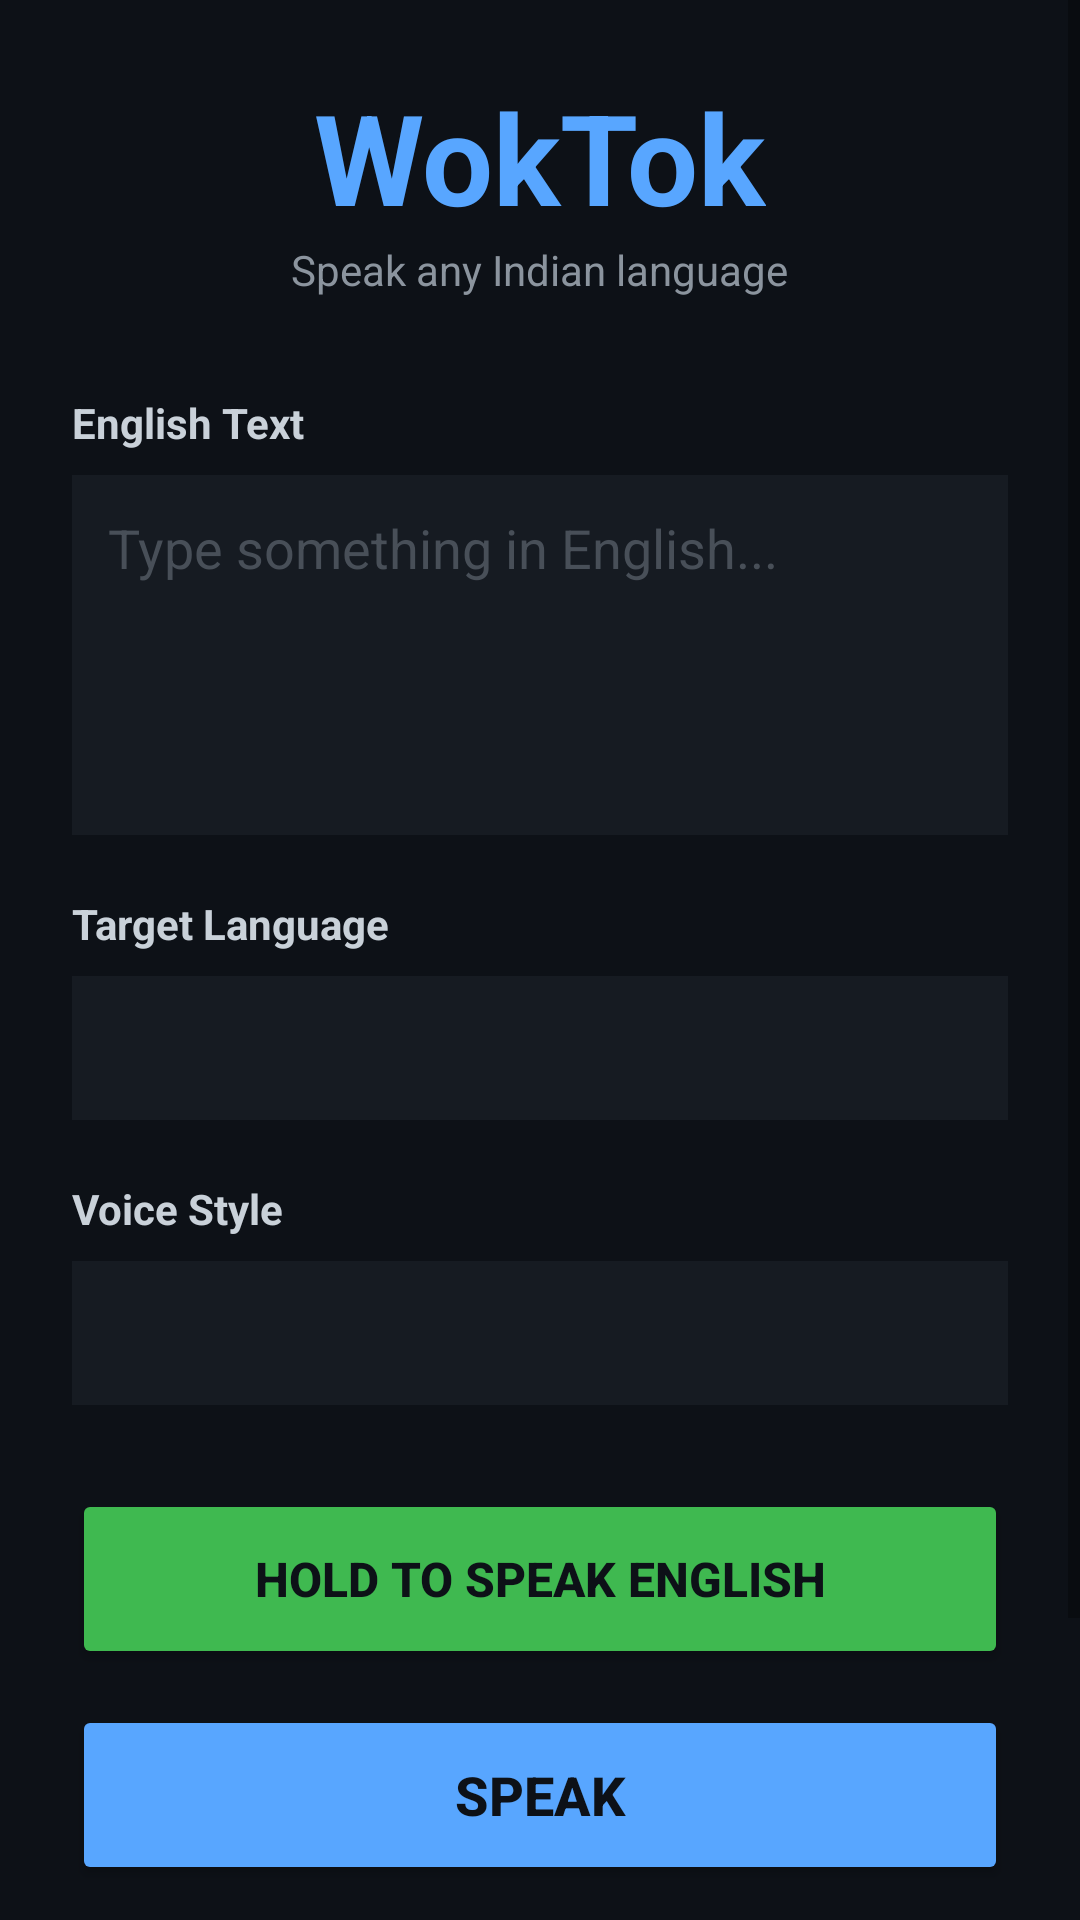

The Android layout XML behind this screen, and the referenced resources:
<!-- AndroidManifest.xml: application theme Theme.WokTok -->
<!-- res/layout/activity_main.xml -->
<?xml version="1.0" encoding="utf-8"?>
<ScrollView xmlns:android="http://schemas.android.com/apk/res/android"
    android:layout_width="match_parent"
    android:layout_height="match_parent"
    android:background="#0D1117"
    android:fillViewport="true">

    <LinearLayout
        android:layout_width="match_parent"
        android:layout_height="wrap_content"
        android:orientation="vertical"
        android:padding="24dp">

        <TextView
            android:layout_width="wrap_content"
            android:layout_height="wrap_content"
            android:text="WokTok"
            android:textColor="#58A6FF"
            android:textSize="42sp"
            android:textStyle="bold"
            android:layout_gravity="center_horizontal" />

        <TextView
            android:layout_width="wrap_content"
            android:layout_height="wrap_content"
            android:text="Speak any Indian language"
            android:textColor="#8B949E"
            android:textSize="14sp"
            android:layout_gravity="center_horizontal"
            android:layout_marginBottom="32dp" />

        <TextView
            android:layout_width="wrap_content"
            android:layout_height="wrap_content"
            android:text="English Text"
            android:textColor="#C9D1D9"
            android:textStyle="bold" />

        <EditText
            android:id="@+id/etText"
            android:layout_width="match_parent"
            android:layout_height="120dp"
            android:layout_marginTop="8dp"
            android:background="#161B22"
            android:hint="Type something in English..."
            android:textColor="#C9D1D9"
            android:textColorHint="#484F58"
            android:gravity="top"
            android:padding="12dp"
            android:inputType="textMultiLine" />

        <TextView
            android:layout_width="wrap_content"
            android:layout_height="wrap_content"
            android:layout_marginTop="20dp"
            android:text="Target Language"
            android:textColor="#C9D1D9"
            android:textStyle="bold" />

        <Spinner
            android:id="@+id/spinnerLang"
            android:layout_width="match_parent"
            android:layout_height="48dp"
            android:layout_marginTop="8dp"
            android:background="#161B22" />

        <TextView
            android:layout_width="wrap_content"
            android:layout_height="wrap_content"
            android:layout_marginTop="20dp"
            android:text="Voice Style"
            android:textColor="#C9D1D9"
            android:textStyle="bold" />

        <Spinner
            android:id="@+id/spinnerVoice"
            android:layout_width="match_parent"
            android:layout_height="48dp"
            android:layout_marginTop="8dp"
            android:background="#161B22" />

        <Button
            android:id="@+id/btnMic"
            android:layout_width="match_parent"
            android:layout_height="60dp"
            android:layout_marginTop="28dp"
            android:text="Hold to Speak English"
            android:textSize="16sp"
            android:textStyle="bold"
            android:textColor="#0D1117"
            android:backgroundTint="#3FB950" />

        <Button
            android:id="@+id/btnSpeak"
            android:layout_width="match_parent"
            android:layout_height="60dp"
            android:layout_marginTop="12dp"
            android:text="Speak"
            android:textSize="18sp"
            android:textStyle="bold"
            android:textColor="#0D1117"
            android:backgroundTint="#58A6FF" />

        <Button
            android:id="@+id/btnStop"
            android:layout_width="match_parent"
            android:layout_height="52dp"
            android:layout_marginTop="12dp"
            android:text="Stop"
            android:textColor="#FFFFFF"
            android:backgroundTint="#30363D" />

        <TextView
            android:id="@+id/tvStatus"
            android:layout_width="match_parent"
            android:layout_height="wrap_content"
            android:layout_marginTop="24dp"
            android:text="Ready"
            android:textColor="#8B949E"
            android:textAlignment="center"
            android:textSize="14sp" />

    </LinearLayout>
</ScrollView>
<!-- resources referenced by this layout -->
<resources>
  <style name="Theme.WokTok" parent="Theme.MaterialComponents.DayNight.NoActionBar">
          <item name="colorPrimary">#58A6FF</item>
          <item name="colorPrimaryVariant">#1F6FEB</item>
          <item name="colorOnPrimary">#0D1117</item>
          <item name="android:statusBarColor" tools:targetApi="l">#0D1117</item>
          <item name="android:windowBackground">#0D1117</item>
      </style>
</resources>
